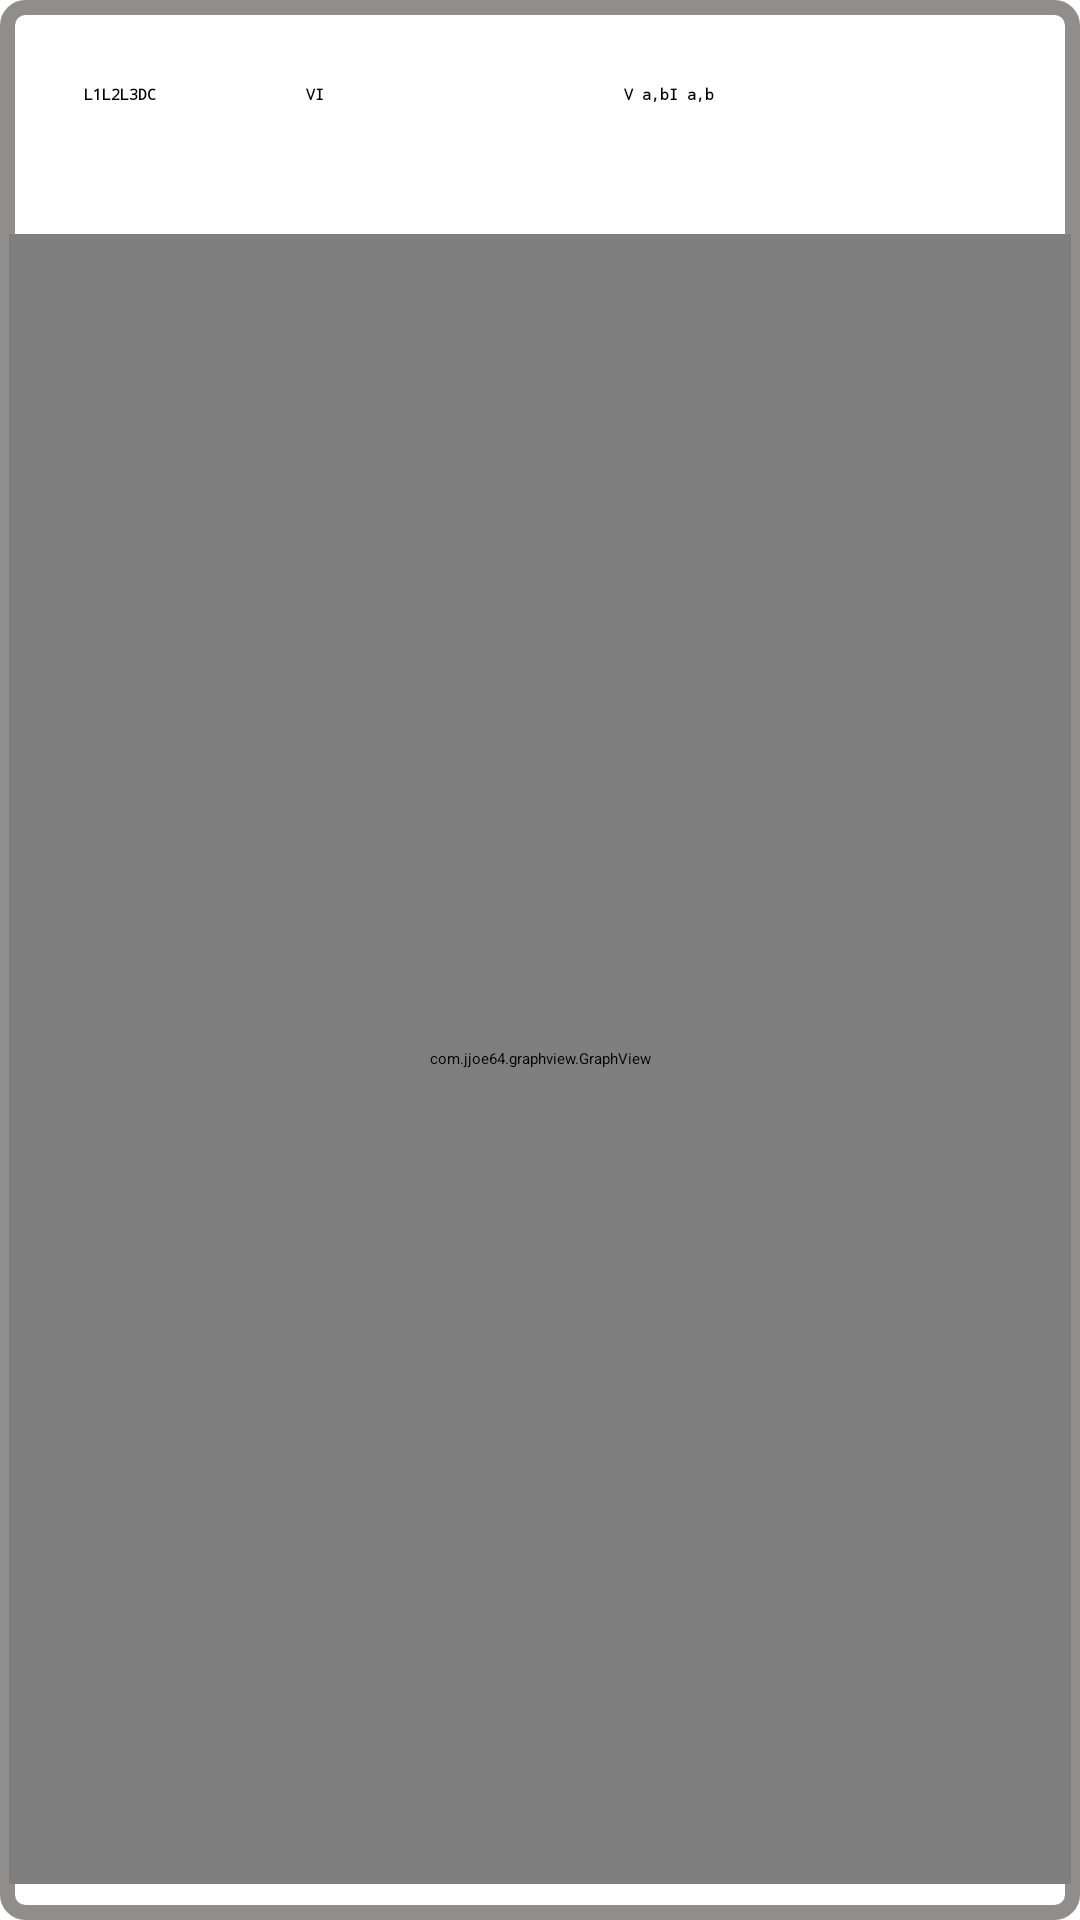

The Android layout XML behind this screen, and the referenced resources:
<!-- AndroidManifest.xml: activity theme CustomThemme -->
<!-- res/layout/activity_scope.xml -->
<LinearLayout xmlns:android="http://schemas.android.com/apk/res/android"
    xmlns:tools="http://schemas.android.com/tools"

    android:layout_width="match_parent"
    android:layout_height="match_parent"
    android:orientation="vertical"
    android:id="@+id/scope_Layout"
    android:padding="3dp"
    android:background="@drawable/layout_shape"
    xmlns:app="http://schemas.android.com/apk/res-auto"
    tools:context="com.example.dell.microtechlab.HarmonicsActivity">


    <RadioGroup
        android:id="@+id/radioSex2"
        android:orientation="horizontal"
        android:padding="25dp"
        android:layout_width="wrap_content"
        android:layout_height="wrap_content" >

        <RadioButton
            android:id="@+id/radiol12"
            android:layout_width="wrap_content"
            android:backgroundTint="@color/myRed"
            android:foregroundTint="@color/myRed"
            android:typeface="monospace"
            android:textStyle="bold"
            android:layout_height="wrap_content"
            android:text="L1"
            android:checked="true" />

        <RadioButton
            android:id="@+id/radiol22"
            android:layout_width="wrap_content"
            android:backgroundTint="@color/myRed"
            android:typeface="monospace"
            android:foregroundTint="@color/myRed"
            android:layout_height="wrap_content"
            android:textStyle="bold"
            android:text="L2" />
        <RadioButton
            android:id="@+id/radiol32"
            android:backgroundTint="@color/myRed"
            android:foregroundTint="@color/myRed"
            android:layout_width="wrap_content"
            android:textStyle="bold"
            android:typeface="monospace"
            android:layout_height="wrap_content"
            android:text="L3" />
        <RadioButton
            android:id="@+id/radiodc"
            android:layout_width="wrap_content"
            android:backgroundTint="@color/myRed"
            android:foregroundTint="@color/myRed"

            android:layout_height="wrap_content"
            android:text="DC"
            android:textStyle="bold"
            android:typeface="monospace"
            android:checked="true" />

        <RadioButton
            android:id="@+id/radioV"
            android:layout_width="wrap_content"
            android:backgroundTint="@color/myRed"
            android:foregroundTint="@color/myRed"
            android:layout_marginLeft="50dp"
            android:layout_height="wrap_content"
            android:text="V"
            android:textStyle="bold"
            android:typeface="monospace"
            android:checked="true" />
        <RadioButton
            android:id="@+id/radioI"
            android:layout_width="wrap_content"
            android:layout_height="wrap_content"
            android:text="I"
            android:textStyle="bold"
            android:typeface="monospace"
            android:checked="true" />
        <RadioButton
            android:id="@+id/radiova"
            android:layout_width="wrap_content"
            android:backgroundTint="@color/myRed"
            android:foregroundTint="@color/myRed"
            android:layout_marginLeft="100dp"
            android:layout_height="wrap_content"
            android:text="V a,b"
            android:textStyle="bold"
            android:typeface="monospace"
            android:checked="true" />
        <RadioButton
            android:id="@+id/radioia"
            android:layout_width="wrap_content"
            android:backgroundTint="@color/myRed"
            android:foregroundTint="@color/myRed"
            android:layout_height="wrap_content"
            android:text="I a,b"
            android:textStyle="bold"
            android:typeface="monospace"
            android:checked="true" />
        <RadioButton
            android:id="@+id/hold"
            android:layout_width="wrap_content"
            android:backgroundTint="@color/myRed"
            android:foregroundTint="@color/myRed"
            android:layout_marginLeft="100dp"
            android:layout_height="wrap_content"
            android:text="Hold"
            android:textStyle="bold"
            android:typeface="monospace"
            android:checked="false" />


    </RadioGroup>


    <com.jjoe64.graphview.GraphView
        android:layout_width="800dp"
        android:layout_height="550dp"
        android:layout_marginBottom="40dp"
        android:layout_gravity="center"
        android:id="@+id/graph"
        />



</LinearLayout>
<!-- resources referenced by this layout -->
<resources>
  <color name="myRed">#D8140B</color>
  <!-- drawable layout_shape (drawable) -->
  <?xml version="1.0" encoding="utf-8"?>
  <shape xmlns:android="http://schemas.android.com/apk/res/android"  >
  
      <solid android:color="#FFFFFF" />
  
  
      <stroke
          android:width="5dp"
          android:color="@color/greyMain" />
  
      <corners android:radius="6dp" />
  
  
      <size
          android:width="150dp"
          android:height="150dp"/>
  
  </shape>
  <color name="greyMain">#908E8D</color>
</resources>
